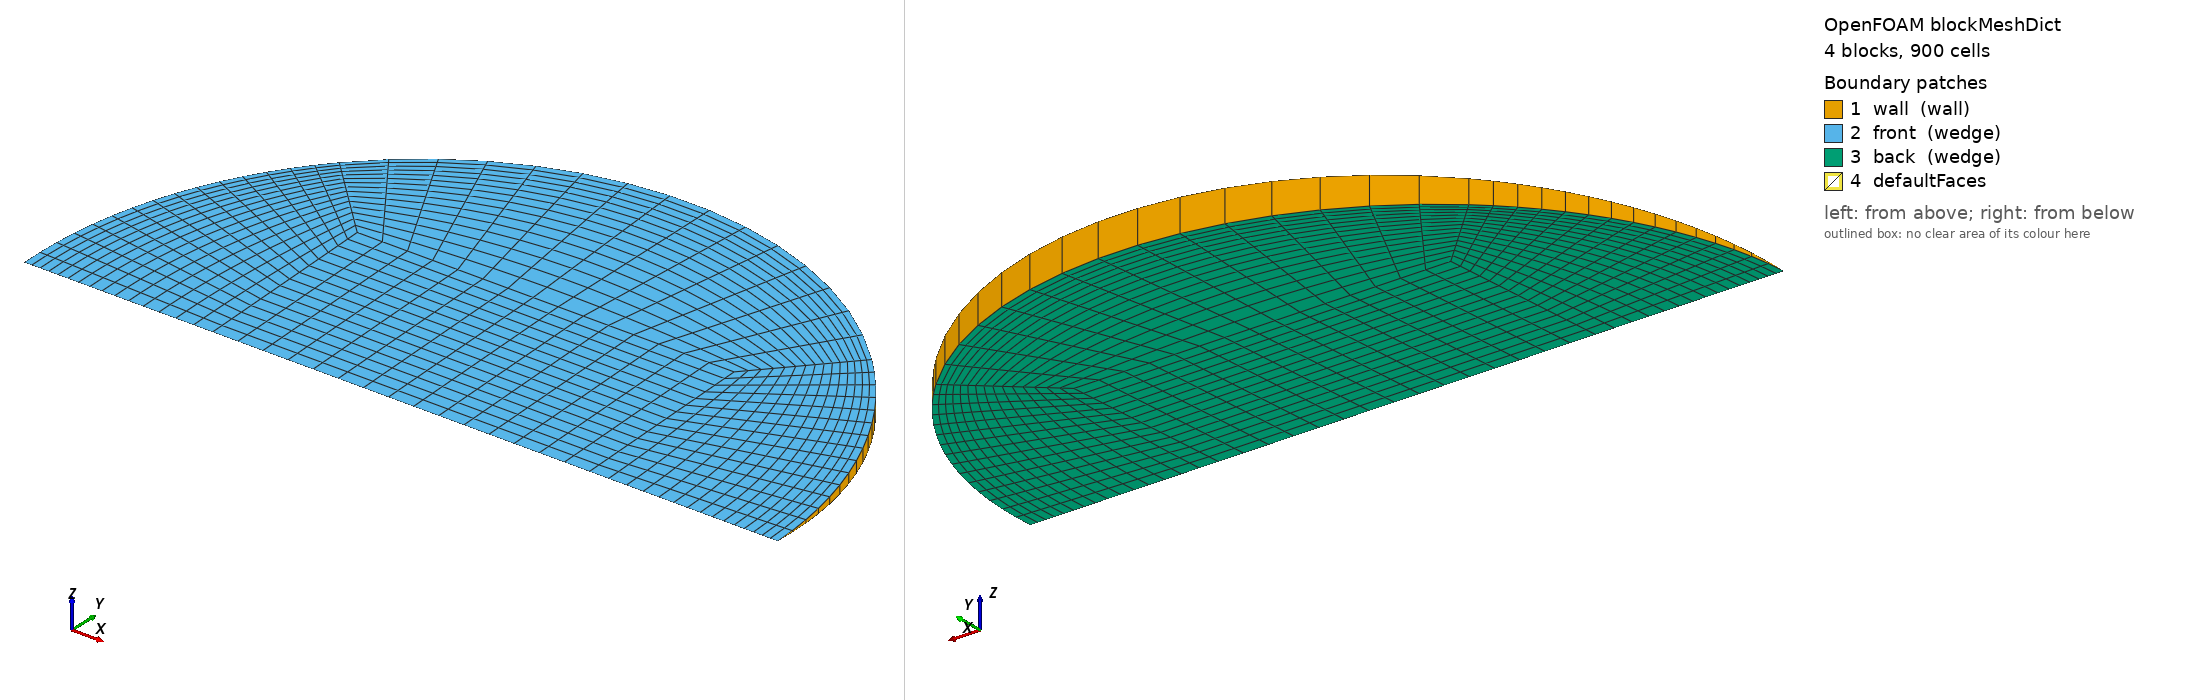

OpenFOAM case: the mesh blockMesh builds from blockMeshDict, 4 block(s), 900 cells. Boundary patches (legend numbers): 1 wall (wall), 2 front (wedge), 3 back (wedge), 4 defaultFaces. Left view from above one corner, right view from below the opposite corner. Boundary conditions: 1 field file(s) under 0/; 3 of 4 drawn patches have an entry in a shipped field file.

=== system/blockMeshDict ===
/*--------------------------------*- C++ -*----------------------------------*\
  =========                 |
  \\      /  F ield         | OpenFOAM: The Open Source CFD Toolbox
   \\    /   O peration     | Objective 2 (Rajasthan) PCM capsule CFD
    \\  /    A nd           | generated by make_case.py -- edit the generator,
     \\/     M anipulation  | not this file
\*---------------------------------------------------------------------------*/
FoamFile
{
    version     2.0;
    format      ascii;
    class       dictionary;
    object      blockMeshDict;
}
// * * * * * * * * * * * * * * * * * * * * * * * * * * * * * * * * * * * * * //

scale   1;
vertices
(
    (-0.0179022853 0 -0)
    (0.0179022853 0 -0)
    (0.0179022853 0.0178852463 -0.000780886716)
    (-0.0179022853 0.0178852463 -0.000780886716)
    (0.0179022853 0.0178852463 0.000780886716)
    (-0.0179022853 0.0178852463 0.000780886716)
    (0.0358045705 0 -0)
    (0.0253176546 0.0252935578 -0.00110434058)
    (0.0253176546 0.0252935578 0.00110434058)
    (-0.0253176546 0.0252935578 -0.00110434058)
    (-0.0253176546 0.0252935578 0.00110434058)
    (-0.0358045705 0 -0)
);

blocks
(
    // core
    hex (0 1 2 3 0 1 4 5) (15 15 1) simpleGrading (1 1 1)
    // right
    hex (1 6 7 2 1 6 8 4) (15 15 1) simpleGrading (0.4 1 1)
    // top
    hex (3 2 7 9 5 4 8 10) (15 15 1) simpleGrading (1 0.4 1)
    // left
    hex (11 0 3 9 11 0 5 10) (15 15 1) simpleGrading (2.5 1 1)
);

edges
(
    arc 6 7 (0.0330791099 0.0136887748 -0.000597664817)
    arc 6 8 (0.0330791099 0.0136887748 0.000597664817)
    arc 7 9 (2.19239763e-18 0.0357704925 -0.00156177343)
    arc 8 10 (2.19239763e-18 0.0357704925 0.00156177343)
    arc 9 11 (-0.0330791099 0.0136887748 -0.000597664817)
    arc 10 11 (-0.0330791099 0.0136887748 0.000597664817)
);

boundary
(
    wall
    {
        type wall;
        faces
        (
            (6 7 8 6)
            (7 9 10 8)
            (9 11 11 10)
        );
    }
    front
    {
        type wedge;
        faces
        (
            (0 1 4 5)
            (1 6 8 4)
            (5 4 8 10)
            (11 0 5 10)
        );
    }
    back
    {
        type wedge;
        faces
        (
            (0 1 2 3)
            (1 6 7 2)
            (3 2 7 9)
            (11 0 3 9)
        );
    }
);

mergePatchPairs
(
);

// ************************************************************************* //


=== 0/T ===
/*--------------------------------*- C++ -*----------------------------------*\
  =========                 |
  \\      /  F ield         | OpenFOAM: The Open Source CFD Toolbox
   \\    /   O peration     | Objective 2 (Rajasthan) PCM capsule CFD
    \\  /    A nd           | generated by make_case.py -- edit the generator,
     \\/     M anipulation  | not this file
\*---------------------------------------------------------------------------*/
FoamFile
{
    version     2.0;
    format      ascii;
    class       volScalarField;
    object      T;
}
// * * * * * * * * * * * * * * * * * * * * * * * * * * * * * * * * * * * * * //


dimensions      [0 0 0 1 0 0 0];
internalField   uniform 302.95;

boundaryField
{
    wall
    {
        type            externalWallHeatFluxTemperature;
        mode            coefficient;
        Ta              constant 323.4;
        h               constant 152.363;
        thicknessLayers (0.0008);
        kappaLayers     (205);
        kappaMethod     fluidThermo;
        value           uniform 302.95;
    }
    front { type wedge; }
    back  { type wedge; }
}

// ************************************************************************* //
